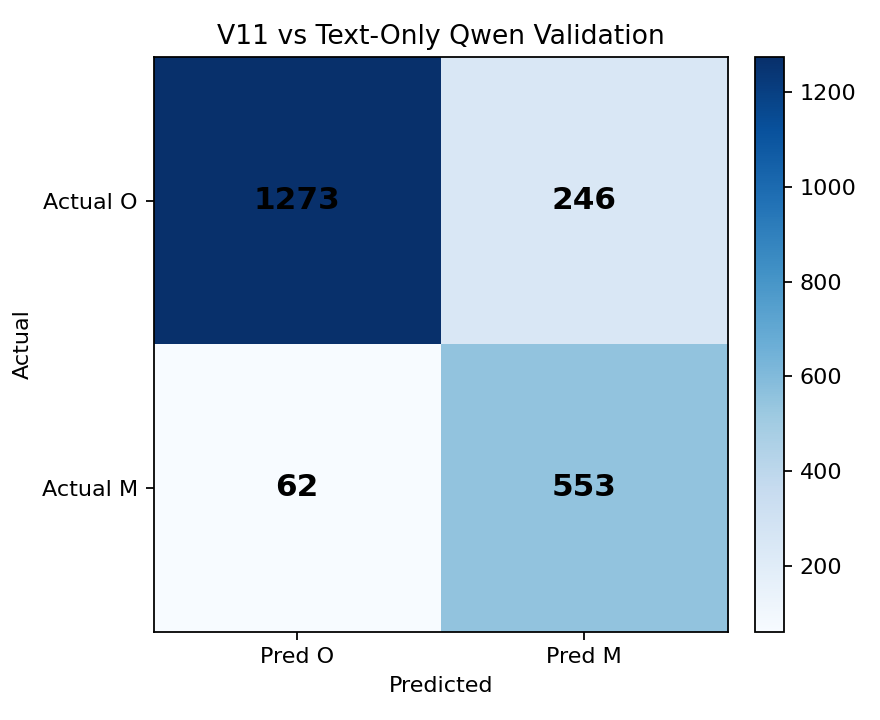

Values plotted in this chart, from the file beside it:
, pred_O, pred_M
actual_O, 1273, 246
actual_M, 62, 553
